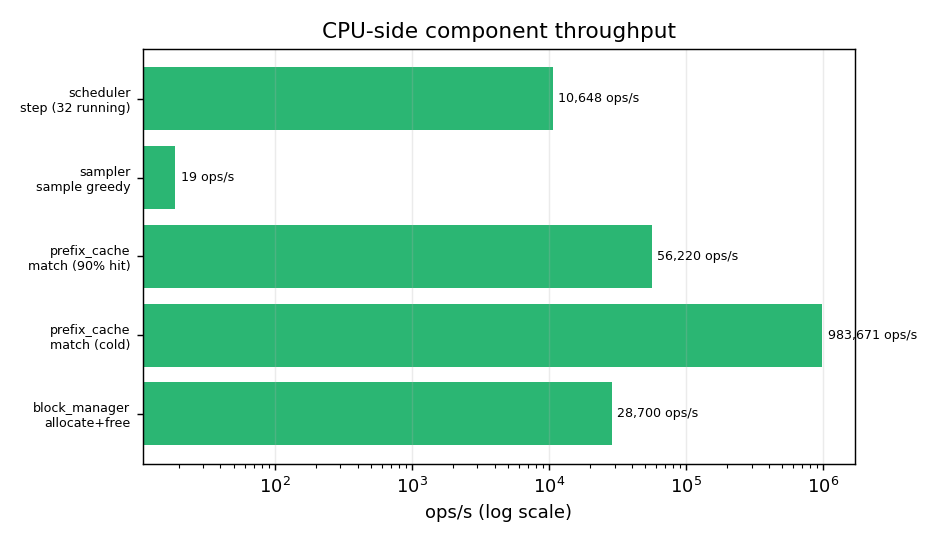

The table this chart was drawn from, first rows:
component, op, ops_per_sec, us_per_op, n, hardware
block_manager, allocate+free, 28700, 34.84, 2000, cpu:Intel64 Family 6 Model 140 Stepping …
prefix_cache, match (cold), 983671, 1.017, 500, cpu:Intel64 Family 6 Model 140 Stepping …
prefix_cache, match (90% hit), 56220, 17.79, 500, cpu:Intel64 Family 6 Model 140 Stepping …
sampler, sample greedy, 18.8, 53271, 100, cpu:Intel64 Family 6 Model 140 Stepping …
scheduler, step (32 running), 10648, 93.91, 200, cpu:Intel64 Family 6 Model 140 Stepping …
